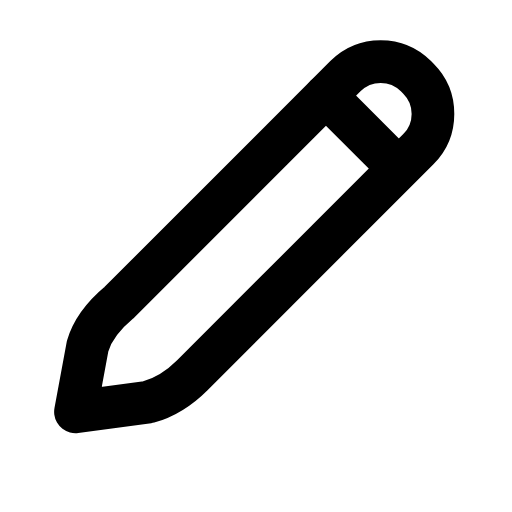
t = 0.00 s
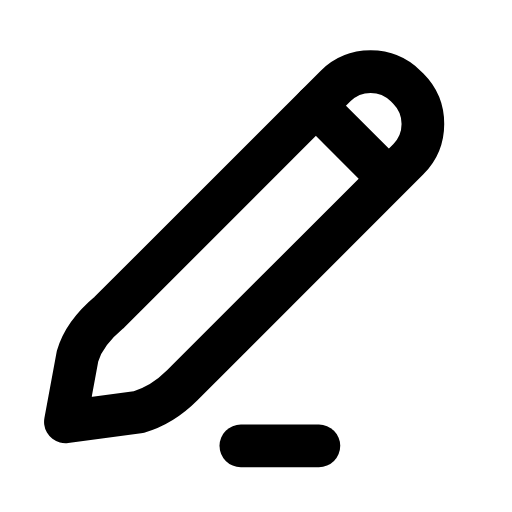
t = 0.29 s
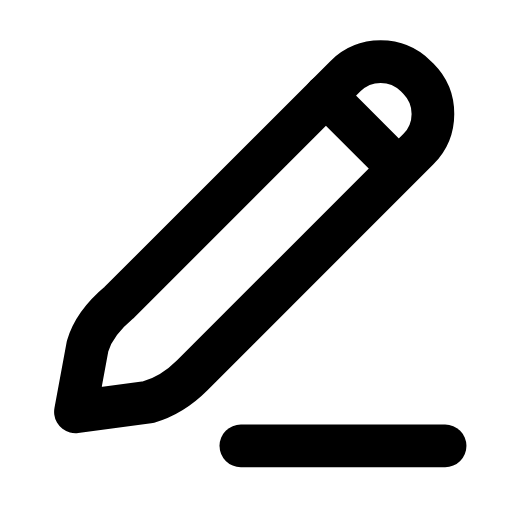
t = 0.60 s
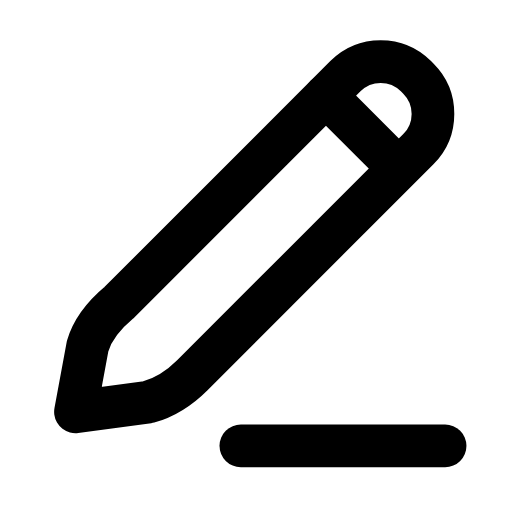
t = 0.88 s
t = 1.19 s: frame unchanged from t = 0.88 s, image omitted
t = 1.50 s: frame unchanged from t = 0.00 s, image omitted

The animated SVG that drew these frames (rendered in a browser with its animation timeline set to each time). Animation: 2 SMIL elements (animate=1,animateTransform=1); one cycle of 1.80 s, repeats indefinitely.

<svg xmlns="http://www.w3.org/2000/svg" width="24" height="24" viewBox="0 0 24 24" fill="none"><g transform="translate(-1.707 -2.812) scale(1.14)"><g><animateTransform attributeName="transform" type="translate" values="0 0;0 0;-0.5 0.5;0 0;0 0;0 0;0 0;-0.5 0.5;0 0;0 0;0 0" keyTimes="0;0.135;0.2475;0.36;0.45;0.6;0.66;0.735;0.81;0.9;1" dur="1.8s" repeatCount="indefinite" calcMode="spline" keySplines="0.16 1 0.3 1;0.16 1 0.3 1;0.16 1 0.3 1;0.16 1 0.3 1;0.16 1 0.3 1;0.16 1 0.3 1;0.16 1 0.3 1;0.16 1 0.3 1;0.16 1 0.3 1;0.16 1 0.3 1"/><path stroke="currentColor" stroke-width="1.754" stroke-linecap="round" stroke-linejoin="round" fill="none" d="M4.6 19.4L5.1 16.7C5.3 16 5.8 15.4 6.4 14.9L15.7 5.6C16.5 4.8 17.8 4.8 18.6 5.6L18.7 5.7C19.5 6.5 19.5 7.8 18.7 8.6L9.4 17.9C8.9 18.4 8.3 18.8 7.6 19L4.6 19.4Z"></path><path stroke="currentColor" stroke-width="1.754" stroke-linecap="round" stroke-linejoin="round" fill="none" d="M14.9 6.4L17.7 9.2"></path></g><line stroke="currentColor" stroke-width="1.754" stroke-linecap="round" stroke-linejoin="round" fill="none" x1="11.4" y1="20.8" x2="19.8" y2="20.8" stroke-dasharray="8.4"><animate attributeName="stroke-dashoffset" values="8.4;8.4;0;0;0;0;8.4;8.4;8.4" keyTimes="0;0.153;0.297;0.45;0.6;0.702;0.798;0.9;1" dur="1.8s" repeatCount="indefinite" calcMode="spline" keySplines="0.16 1 0.3 1;0.16 1 0.3 1;0.16 1 0.3 1;0.16 1 0.3 1;0.16 1 0.3 1;0.16 1 0.3 1;0.16 1 0.3 1;0.16 1 0.3 1"/></line></g></svg>
